Labelled photos from "Histo images", an image-classification folder in amine-e2r/kidney. The possible labels are: chromo, onco, cc RCC, normal tissue, p RCC.

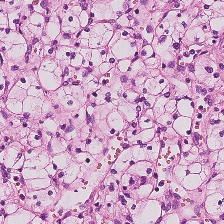
Label: cc RCC

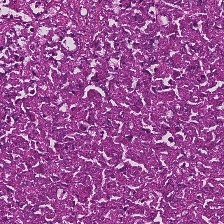
Label: normal tissue

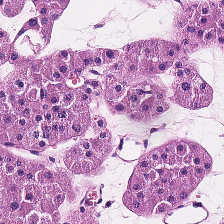
Label: onco

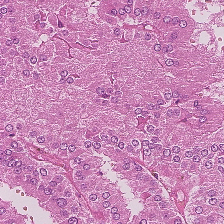
Label: p RCC

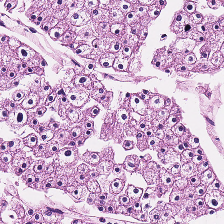
Label: chromo

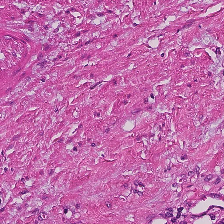
Label: normal tissue
